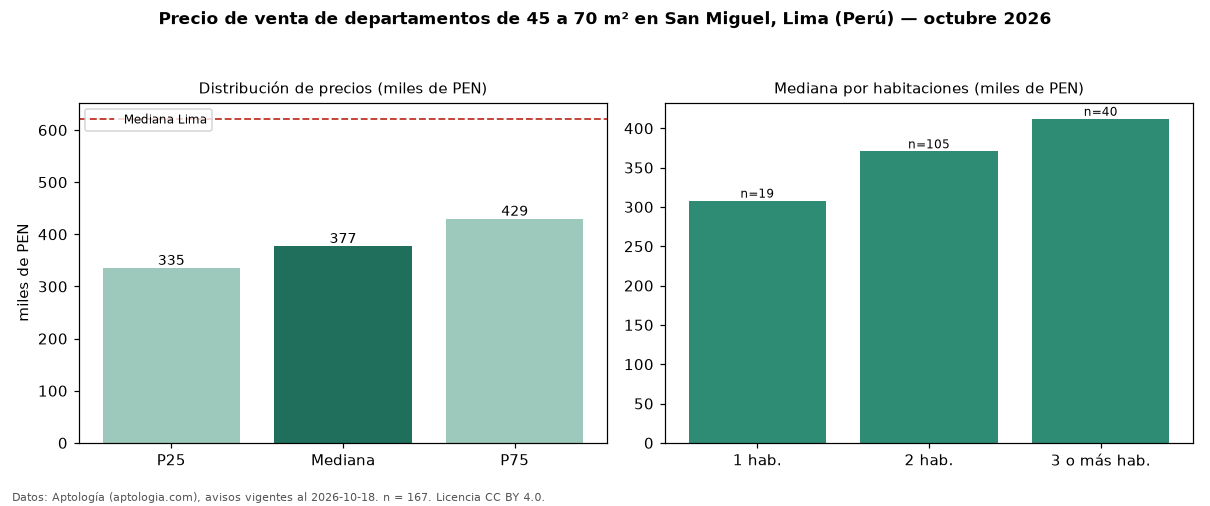

Source data for this figure (header and first rows):
seccion, metrica, valor, moneda, n
filtro, area2, de 45 a 70 m², , 167
precio, p25, 335000, PEN, 167
precio, mediana, 377000, PEN, 167
precio, p75, 429411, PEN, 167
precio, minimo, 224000, PEN, 167
precio, maximo, 800000, PEN, 167
m2, mediana_precio_m2, 6354, PEN, 167
m2, area_mediana_m2, 61.0, m2, 167
admin, mediana_admin_mes, 1.0, PEN, 44
banos, mediana_banos, 2.0, , 
parqueadero, pct_con_parqueadero, 100.0, %, 76
habitaciones, 1, 308000, PEN, 19
habitaciones, 2, 370724, PEN, 105
habitaciones, 3+, 412100, PEN, 40
ciudad, mediana_ciudad_referencia, 621600, PEN, 
ciudad, mediana_m2_ciudad, 7343, PEN, 
fuente, fecha_datos, 2026-10-18, , 
fuente, atribucion, https://www.aptologia.com/pe/venta/lima/…, , 
fuente, licencia, CC BY 4.0, , 
